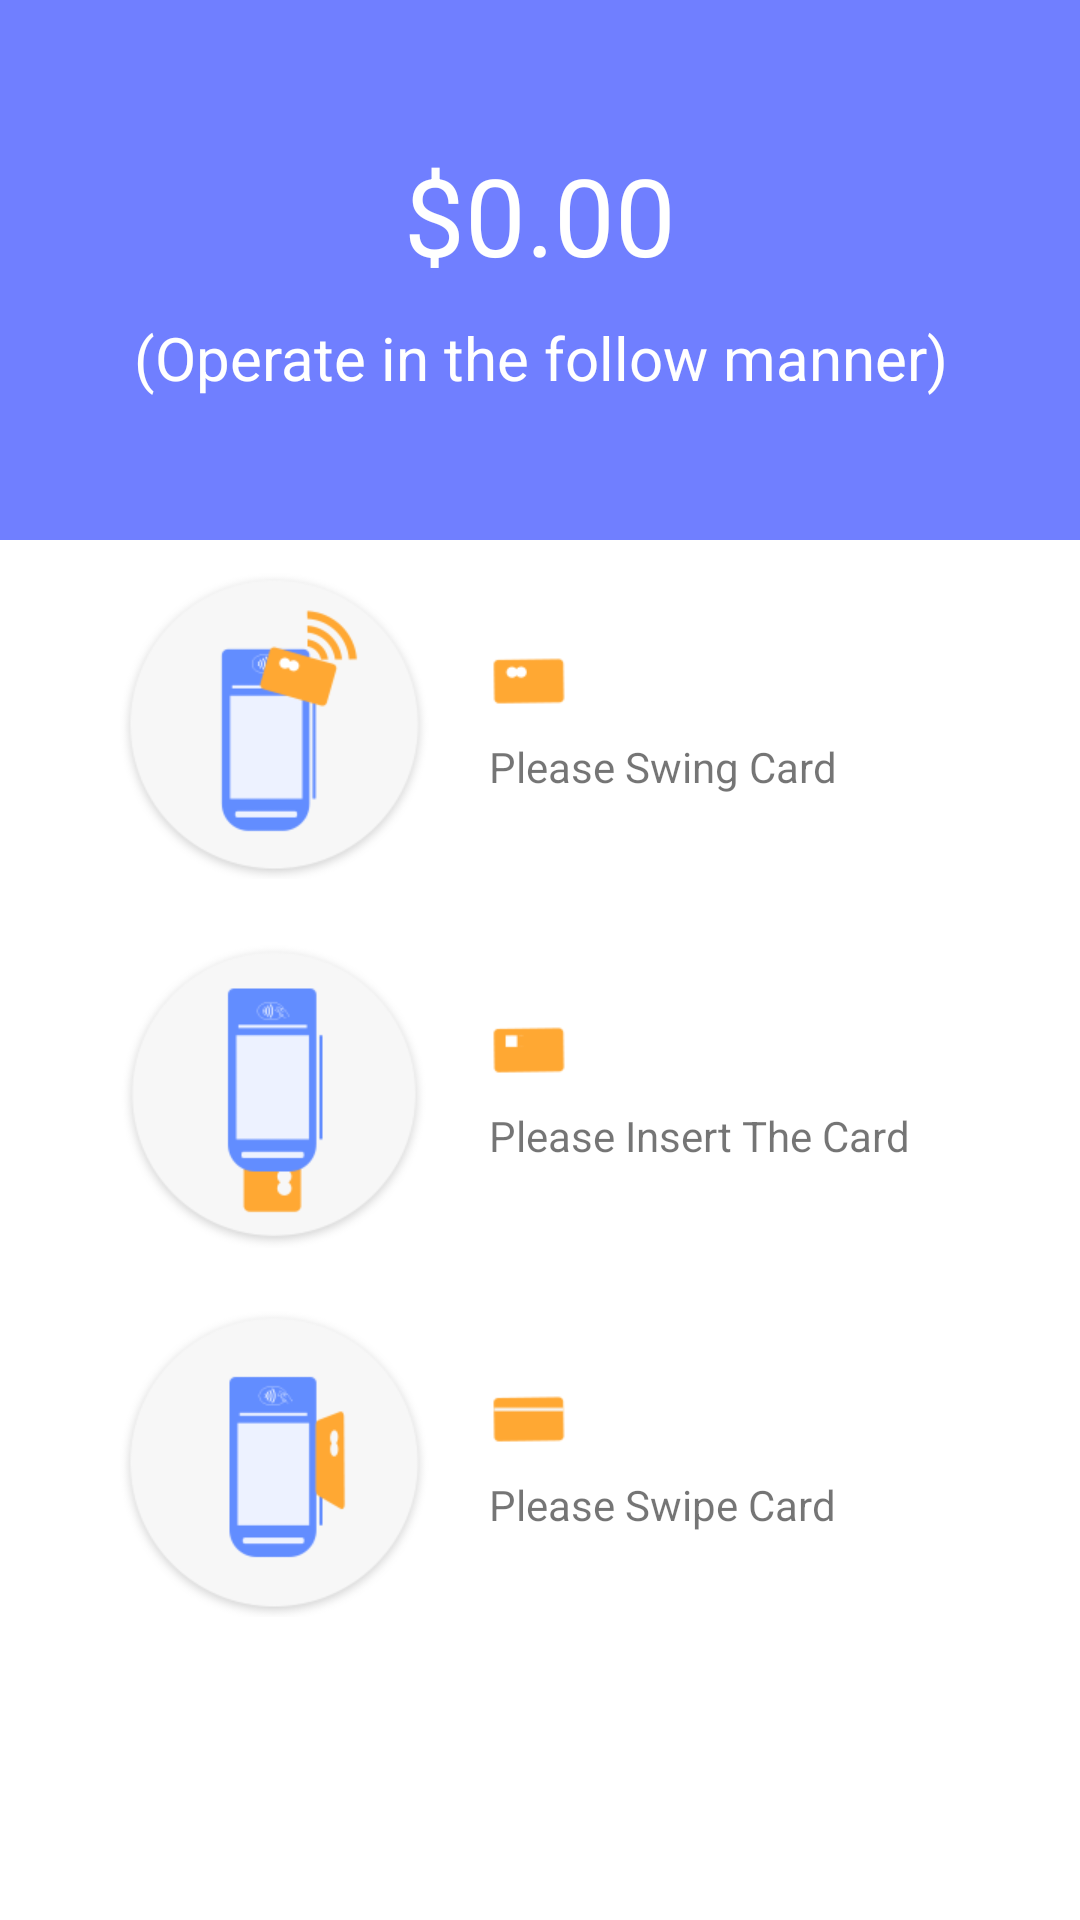

Here is an Android app screen rendered from its layout file. Give the layout XML and the strings, colors and styles it references.
<!-- AndroidManifest.xml: application theme AppTheme -->
<!-- res/layout/fragment_check_card.xml -->
<?xml version="1.0" encoding="utf-8"?>
<LinearLayout xmlns:android="http://schemas.android.com/apk/res/android"
    android:layout_width="match_parent"
    android:layout_height="match_parent"
    android:background="@color/mainBlue"
    android:orientation="vertical">

    <LinearLayout
        android:layout_width="match_parent"
        android:layout_height="match_parent"
        android:background="@android:color/white"
        android:orientation="vertical">

        <LinearLayout
            android:layout_width="match_parent"
            android:layout_height="180dp"
            android:background="@color/mainBlue"
            android:gravity="center"
            android:orientation="vertical">

            <TextView
                android:id="@+id/amount_tv"
                android:layout_width="match_parent"
                android:layout_height="wrap_content"
                android:gravity="center"
                android:text="$0.00"
                android:textColor="@android:color/white"
                android:textSize="36sp" />

            <TextView
                android:layout_width="match_parent"
                android:layout_height="wrap_content"
                android:layout_marginTop="10dp"
                android:gravity="center"
                android:text="(Operate in the follow manner)"
                android:textColor="@android:color/white"
                android:textSize="20sp" />
        </LinearLayout>

        <LinearLayout
            android:id="@+id/ll_rf"
            android:layout_width="match_parent"
            android:layout_height="wrap_content"
            android:gravity="center_vertical"
            android:orientation="horizontal"
            android:paddingBottom="10dp"
            android:paddingLeft="40dp"
            android:paddingTop="10dp">

            <ImageView
                android:layout_width="wrap_content"
                android:layout_height="wrap_content"
                android:src="@drawable/sale_01" />

            <LinearLayout
                android:layout_width="wrap_content"
                android:layout_height="wrap_content"
                android:layout_marginLeft="20dp"
                android:orientation="vertical">

                <ImageView
                    android:layout_width="wrap_content"
                    android:layout_height="wrap_content"
                    android:src="@drawable/sale_m1" />

                <TextView
                    android:layout_width="wrap_content"
                    android:layout_height="wrap_content"
                    android:layout_marginTop="10dp"
                    android:text="Please Swing Card" />
            </LinearLayout>
        </LinearLayout>

        <LinearLayout
            android:id="@+id/ll_ic"
            android:layout_width="match_parent"
            android:layout_height="wrap_content"
            android:gravity="center_vertical"
            android:orientation="horizontal"
            android:paddingBottom="10dp"
            android:paddingLeft="40dp"
            android:paddingTop="10dp">

            <ImageView
                android:layout_width="wrap_content"
                android:layout_height="wrap_content"
                android:src="@drawable/sale_02" />

            <LinearLayout
                android:layout_width="wrap_content"
                android:layout_height="wrap_content"
                android:layout_marginLeft="20dp"
                android:orientation="vertical">

                <ImageView
                    android:layout_width="wrap_content"
                    android:layout_height="wrap_content"
                    android:src="@drawable/sale_m2" />

                <TextView
                    android:layout_width="wrap_content"
                    android:layout_height="wrap_content"
                    android:layout_marginTop="10dp"
                    android:text="Please Insert The Card" />
            </LinearLayout>
        </LinearLayout>

        <LinearLayout
            android:id="@+id/ll_msg"
            android:layout_width="match_parent"
            android:layout_height="wrap_content"
            android:gravity="center_vertical"
            android:orientation="horizontal"
            android:paddingBottom="10dp"
            android:paddingLeft="40dp"
            android:paddingTop="10dp">

            <ImageView
                android:layout_width="wrap_content"
                android:layout_height="wrap_content"
                android:src="@drawable/sale_03" />

            <LinearLayout
                android:layout_width="wrap_content"
                android:layout_height="wrap_content"
                android:layout_marginLeft="20dp"
                android:orientation="vertical">

                <ImageView
                    android:layout_width="wrap_content"
                    android:layout_height="wrap_content"
                    android:src="@drawable/sale_m3" />

                <TextView
                    android:layout_width="wrap_content"
                    android:layout_height="wrap_content"
                    android:layout_marginTop="10dp"
                    android:text="Please Swipe Card" />
            </LinearLayout>
        </LinearLayout>
    </LinearLayout>
</LinearLayout>
<!-- resources referenced by this layout -->
<resources>
  <color name="mainBlue">#707fff</color>
  <!-- drawable sale_01: png bitmap (drawable-xhdpi, 13912 bytes) -->
  <!-- drawable sale_02: png bitmap (drawable-xhdpi, 11880 bytes) -->
  <!-- drawable sale_03: png bitmap (drawable-xhdpi, 12300 bytes) -->
  <!-- drawable sale_m1: png bitmap (drawable-xhdpi, 3118 bytes) -->
  <!-- drawable sale_m2: png bitmap (drawable-xhdpi, 3086 bytes) -->
  <!-- drawable sale_m3: png bitmap (drawable-xhdpi, 3046 bytes) -->
  <style name="AppTheme" parent="Theme.AppCompat.Light.NoActionBar">
          
          <item name="colorPrimary">@color/colorPrimary</item>
          <item name="colorPrimaryDark">@color/colorPrimaryDark</item>
          <item name="colorAccent">@color/colorAccent</item>
          <item name="android:textAllCaps">false</item>
      </style>
  <color name="colorPrimary">#008577</color>
  <color name="colorPrimaryDark">#00574B</color>
  <color name="colorAccent">#707fff</color>
</resources>
